4-way image classification set "lentil" from GitHub (2326praveen/crop_disease_prediction); label vocabulary: ascochyta blight, lentil rust, normal, powdery mildew.

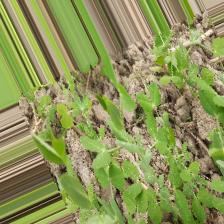
Label: normal

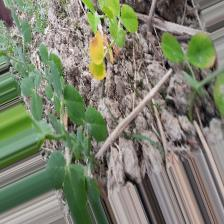
Label: ascochyta blight

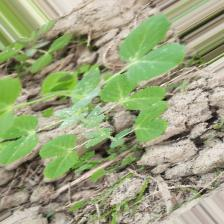
Label: powdery mildew

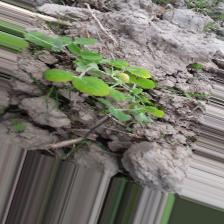
Label: lentil rust

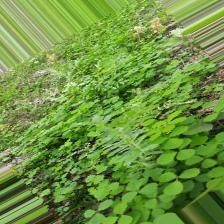
Label: normal

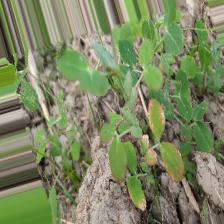
Label: ascochyta blight
